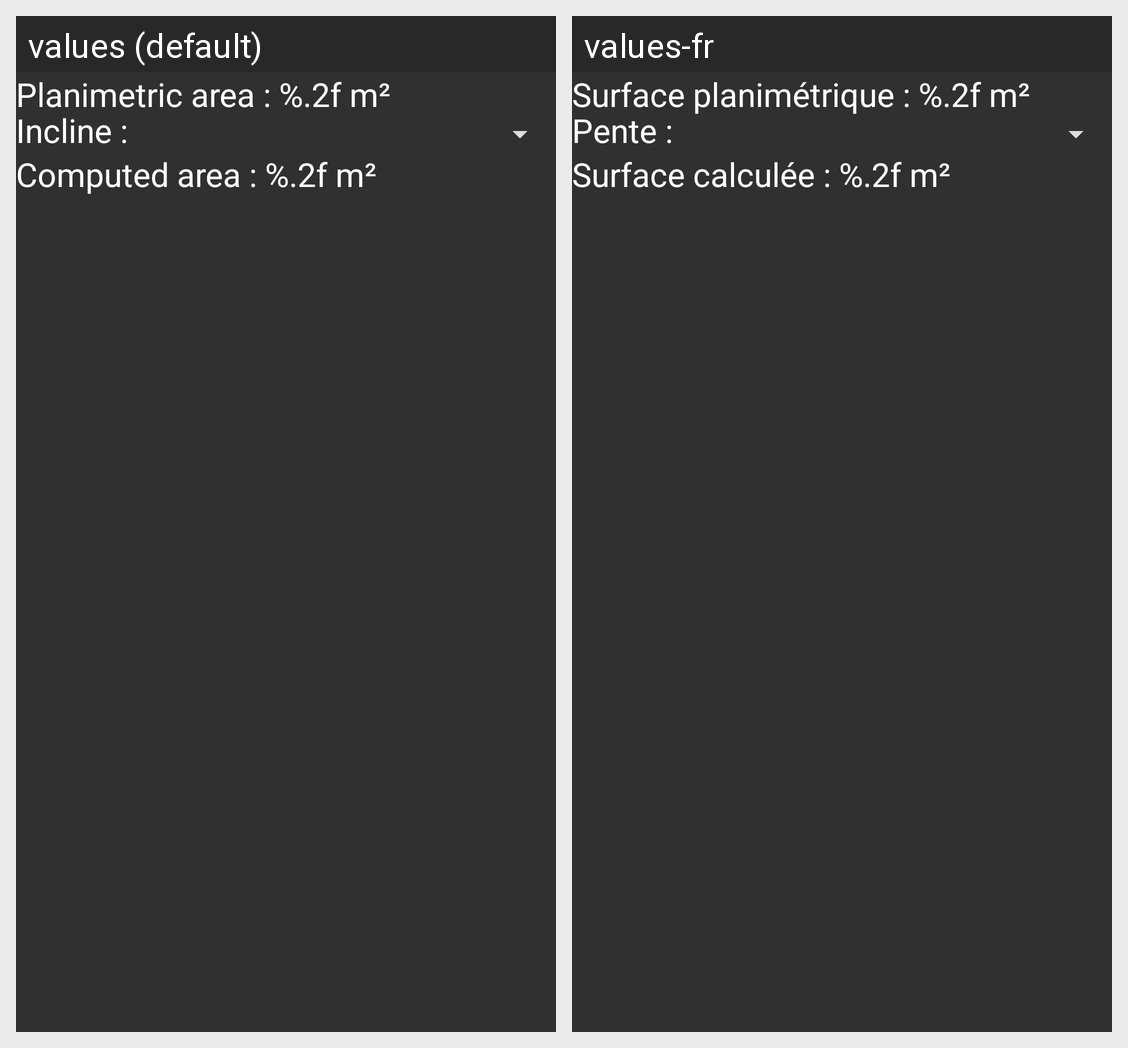

Locale-by-locale string values for the Android screen shown in this grid:
Android screen res/layout/fragment_area_polygon.xml rendered under 2 locales, left to right: values (default), values-fr. Device: Nexus 5 (rendered at 1080×1920; each locale shown at half size, 540×960, under a caption strip naming it); theme AppTheme.
Strings drawn on this screen, with the default value and each locale's value (text and hints the layout hard-codes, and strings that could not be matched under every locale, appear in the picture but are not listed):

area_polygon_planimetric_area_computed
  values: Planimetric area : %.2f m²
  values-fr: Surface planimétrique : %.2f m²

area_computed
  values: Computed area : %.2f m²
  values-fr: Surface calculée : %.2f m²

area_path_incline
  values: Incline :
  values-fr: Pente :
